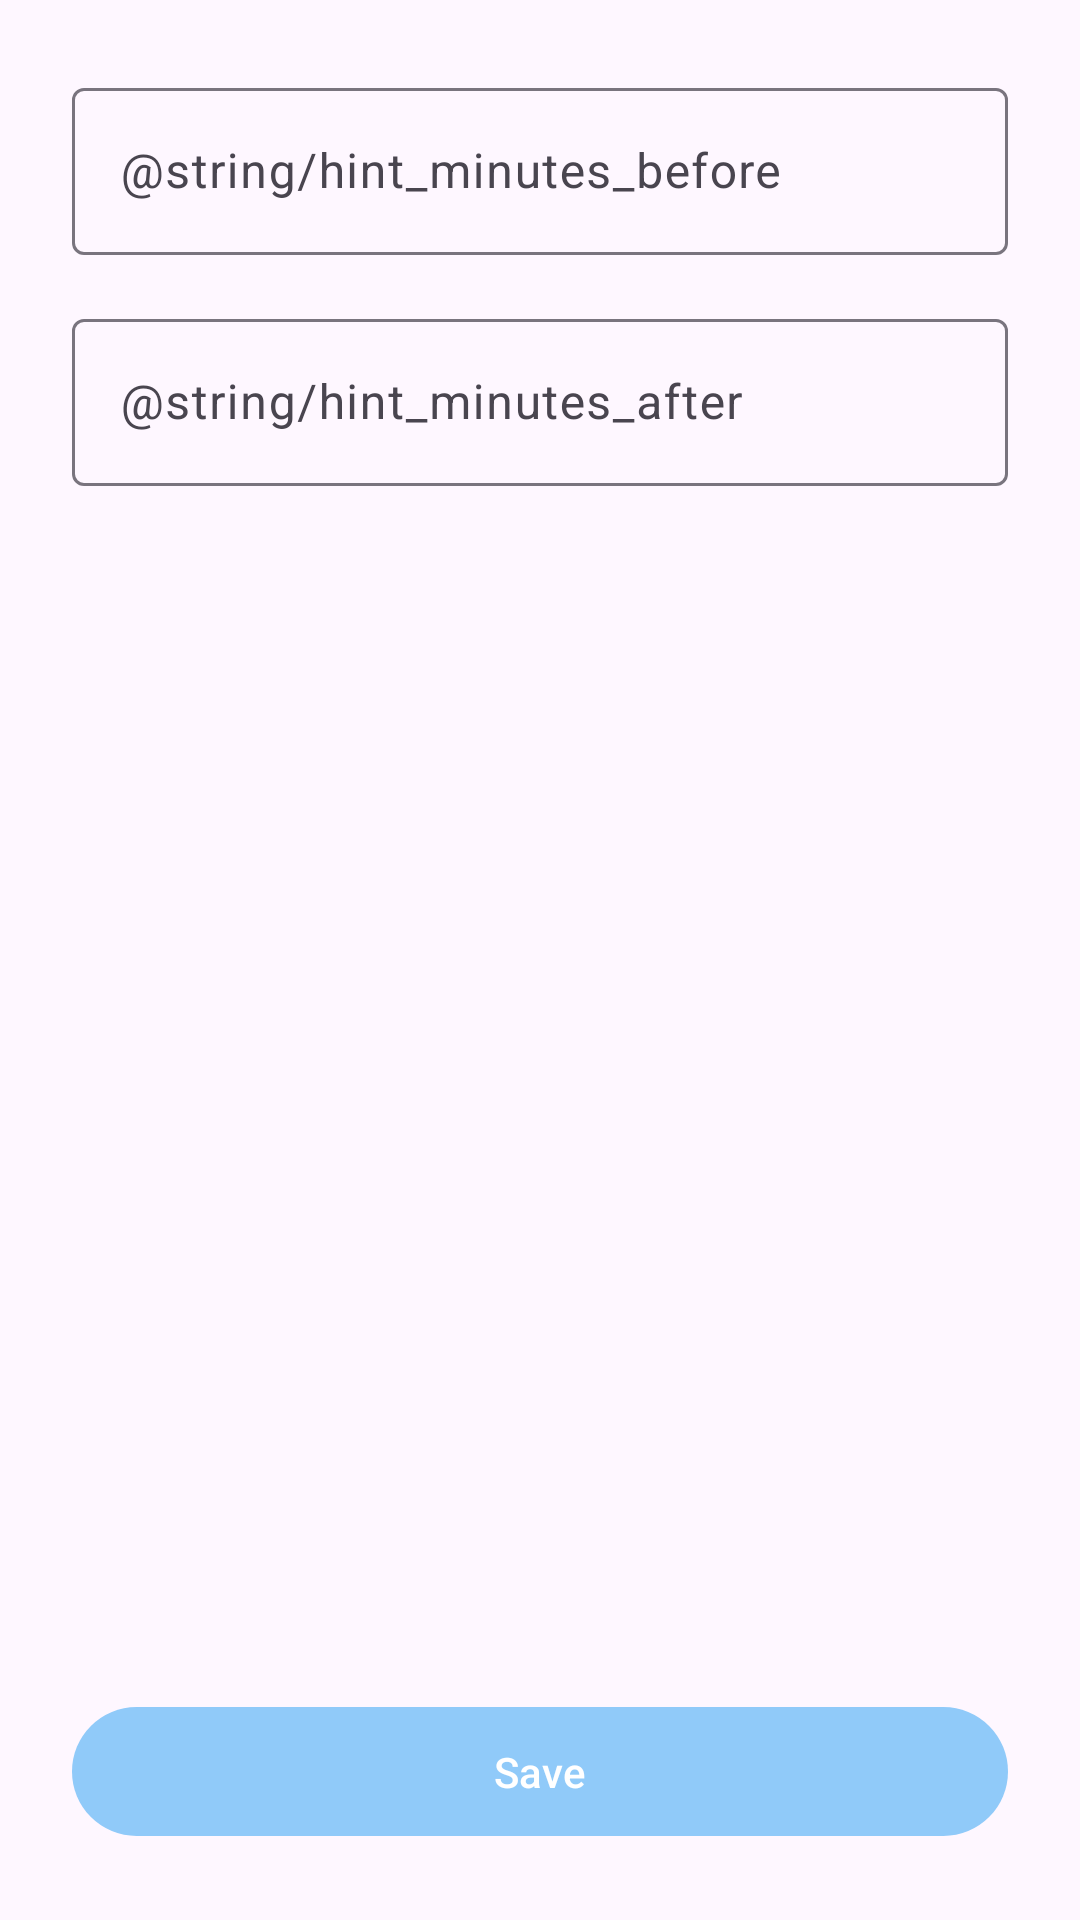

This screen was rendered from an Android layout file. Write that file and the resources it references.
<!-- AndroidManifest.xml: application theme Theme.EnigmaBridge -->
<!-- res/layout/activity_recording_settings.xml -->
<?xml version="1.0" encoding="utf-8"?>
<androidx.constraintlayout.widget.ConstraintLayout xmlns:android="http://schemas.android.com/apk/res/android"
    xmlns:app="http://schemas.android.com/apk/res-auto"
    xmlns:tools="http://schemas.android.com/tools"
    android:layout_width="match_parent"
    android:layout_height="match_parent"
    android:padding="24dp"
    tools:context=".RecordingSettingsActivity">

    <com.google.android.material.textfield.TextInputLayout
        android:id="@+id/minutesBeforeLayout"
        android:layout_width="0dp"
        android:layout_height="wrap_content"
        android:hint="@string/hint_minutes_before"
        app:layout_constraintEnd_toEndOf="parent"
        app:layout_constraintStart_toStartOf="parent"
        app:layout_constraintTop_toTopOf="parent">

        <com.google.android.material.textfield.TextInputEditText
            android:id="@+id/editMinutesBefore"
            android:layout_width="match_parent"
            android:layout_height="wrap_content"
            android:inputType="number"
            tools:text="2" />
    </com.google.android.material.textfield.TextInputLayout>

    <com.google.android.material.textfield.TextInputLayout
        android:id="@+id/minutesAfterLayout"
        android:layout_width="0dp"
        android:layout_height="wrap_content"
        android:layout_marginTop="16dp"
        android:hint="@string/hint_minutes_after"
        app:layout_constraintEnd_toEndOf="parent"
        app:layout_constraintStart_toStartOf="parent"
        app:layout_constraintTop_toBottomOf="@id/minutesBeforeLayout">

        <com.google.android.material.textfield.TextInputEditText
            android:id="@+id/editMinutesAfter"
            android:layout_width="match_parent"
            android:layout_height="wrap_content"
            android:inputType="number"
            tools:text="5" />
    </com.google.android.material.textfield.TextInputLayout>


    <com.google.android.material.button.MaterialButton
        android:id="@+id/button_save_recording_settings"
        android:layout_width="0dp"
        android:layout_height="wrap_content"
        android:paddingTop="12dp"
        android:paddingBottom="12dp"
        android:text="@string/button_save"
        app:layout_constraintBottom_toBottomOf="parent"
        app:layout_constraintEnd_toEndOf="parent"
        app:layout_constraintStart_toStartOf="parent" />

</androidx.constraintlayout.widget.ConstraintLayout>
<!-- resources referenced by this layout -->
<resources>
  <string name="button_save">Save</string>
  <style name="Theme.EnigmaBridge" parent="Base.Theme.EnigmaBridge" />
  <style name="Base.Theme.EnigmaBridge" parent="Theme.Material3.DayNight.NoActionBar">
          
          <item name="colorPrimary">@color/material_blue_200</item>
          <item name="colorPrimaryVariant">@color/material_blue_700</item>
          <item name="colorOnPrimary">@color/white</item>
          
          <item name="colorSecondary">@color/material_blue_200</item>
          <item name="colorSecondaryVariant">@color/material_blue_500</item>
          <item name="colorOnSecondary">@color/black</item>
          
          <item name="android:statusBarColor">?attr/colorPrimaryVariant</item>
          
          <item name="accentColor">@color/accent_color_state_list</item>
      </style>
  <color name="material_blue_200">#90CAF9</color>
  <color name="material_blue_700">#1976D2</color>
  <color name="white">#FFFFFFFF</color>
  <color name="material_blue_500">#2196F3</color>
  <color name="black">#FF000000</color>
</resources>
